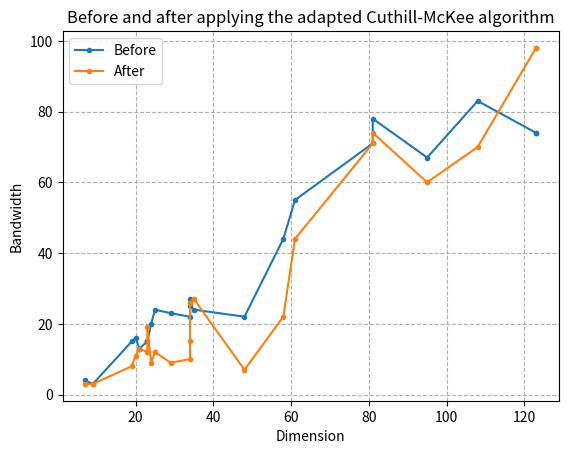

Write the Python code that produced this figure.
#!/usr/bin python

import matplotlib.pyplot as plt
import pandas as pd

def remove_too_close(l):
    aux_l = [l[0]]

    for i in range(1, len(l)):
        if l[i]-l[i-1] > 2:
            aux_l.append(l[i])

    return aux_l


def plot_bandwidth_comparison():

    files = ['DateTimeNow_yxmc.txt', 'CountRecords_yxmc.txt', 'WeightedAvg_yxmc.txt',
             'parallel.txt', 'FooterMacro_yxmc.txt', 'Legend_Splitter_yxmc.txt',
             'Base64_Encoder_yxmc.txt', 'SelectRecords_yxmc.txt', 'Date_Filter_yxmc.txt',
             'RandomRecords_yxmc.txt', 'PearsonCorrCoeff_yxmc.txt', 'Frequency_yxmc.txt',
             'HeaderMacro_yxmc.txt', 'Cleanse_yxmc.txt', 'SpearmanCorrCoeff_yxmc.txt',
             'PieWedgeTradeArea_yxmc.txt', 'Imputation_yxmc.txt', 'Imputation_v2_yxmc.txt',
             'MultiFieldBinning_yxmc.txt', 'HeatMap_yxmc.txt', 'Google_Analytics_yxmc.txt',
             'Google_Analytics_v5_yxmc.txt', 'Google_Analytics_v6_yxmc.txt']

    N = [7, 9, 19, 20, 21, 23, 23, 24, 25, 29, 34, 34, 34,
         35, 48, 58, 61, 81, 81, 95, 108, 123, 123]

    before = [4, 3, 15, 16, 13, 15, 15, 20, 24, 23, 22, 27,
              25, 24, 22, 44, 55, 71, 78, 67, 83, 74, 74]
    after =  [3, 3, 8, 11, 13, 12, 19, 9, 12, 9, 10, 15,
              26, 27, 7, 22, 44, 71, 74, 60, 70, 98, 98]

    df = pd.DataFrame({'files': files, 'N': N, 'before': before, 'after': after})

    ax = plt.gca()

    df.plot(kind='line', x='N', y='before', label='Before', ax=ax, style='.-')
    df.plot(kind='line', x='N', y='after', label='After', ax=ax, style='.-')
    # df.plot(kind='scatter', x='N', y='before', label='Before', ax=ax)
    # df.plot(kind='scatter', x='N', y='after', label='After', ax=ax)

    plt.title('Before and after applying the adapted Cuthill-McKee algorithm')

    # yticks = before+after
    # yticks.sort()

    # plt.xticks(remove_too_close(N))
    # plt.yticks(remove_too_close(yticks))

    plt.grid(True, linestyle='--')

    plt.xlabel('Dimension')
    plt.ylabel('Bandwidth')
    # plt.savefig('adapted_results.png')
    plt.show()

def main():
    plot_bandwidth_comparison()

if __name__ == "__main__":
    main()
